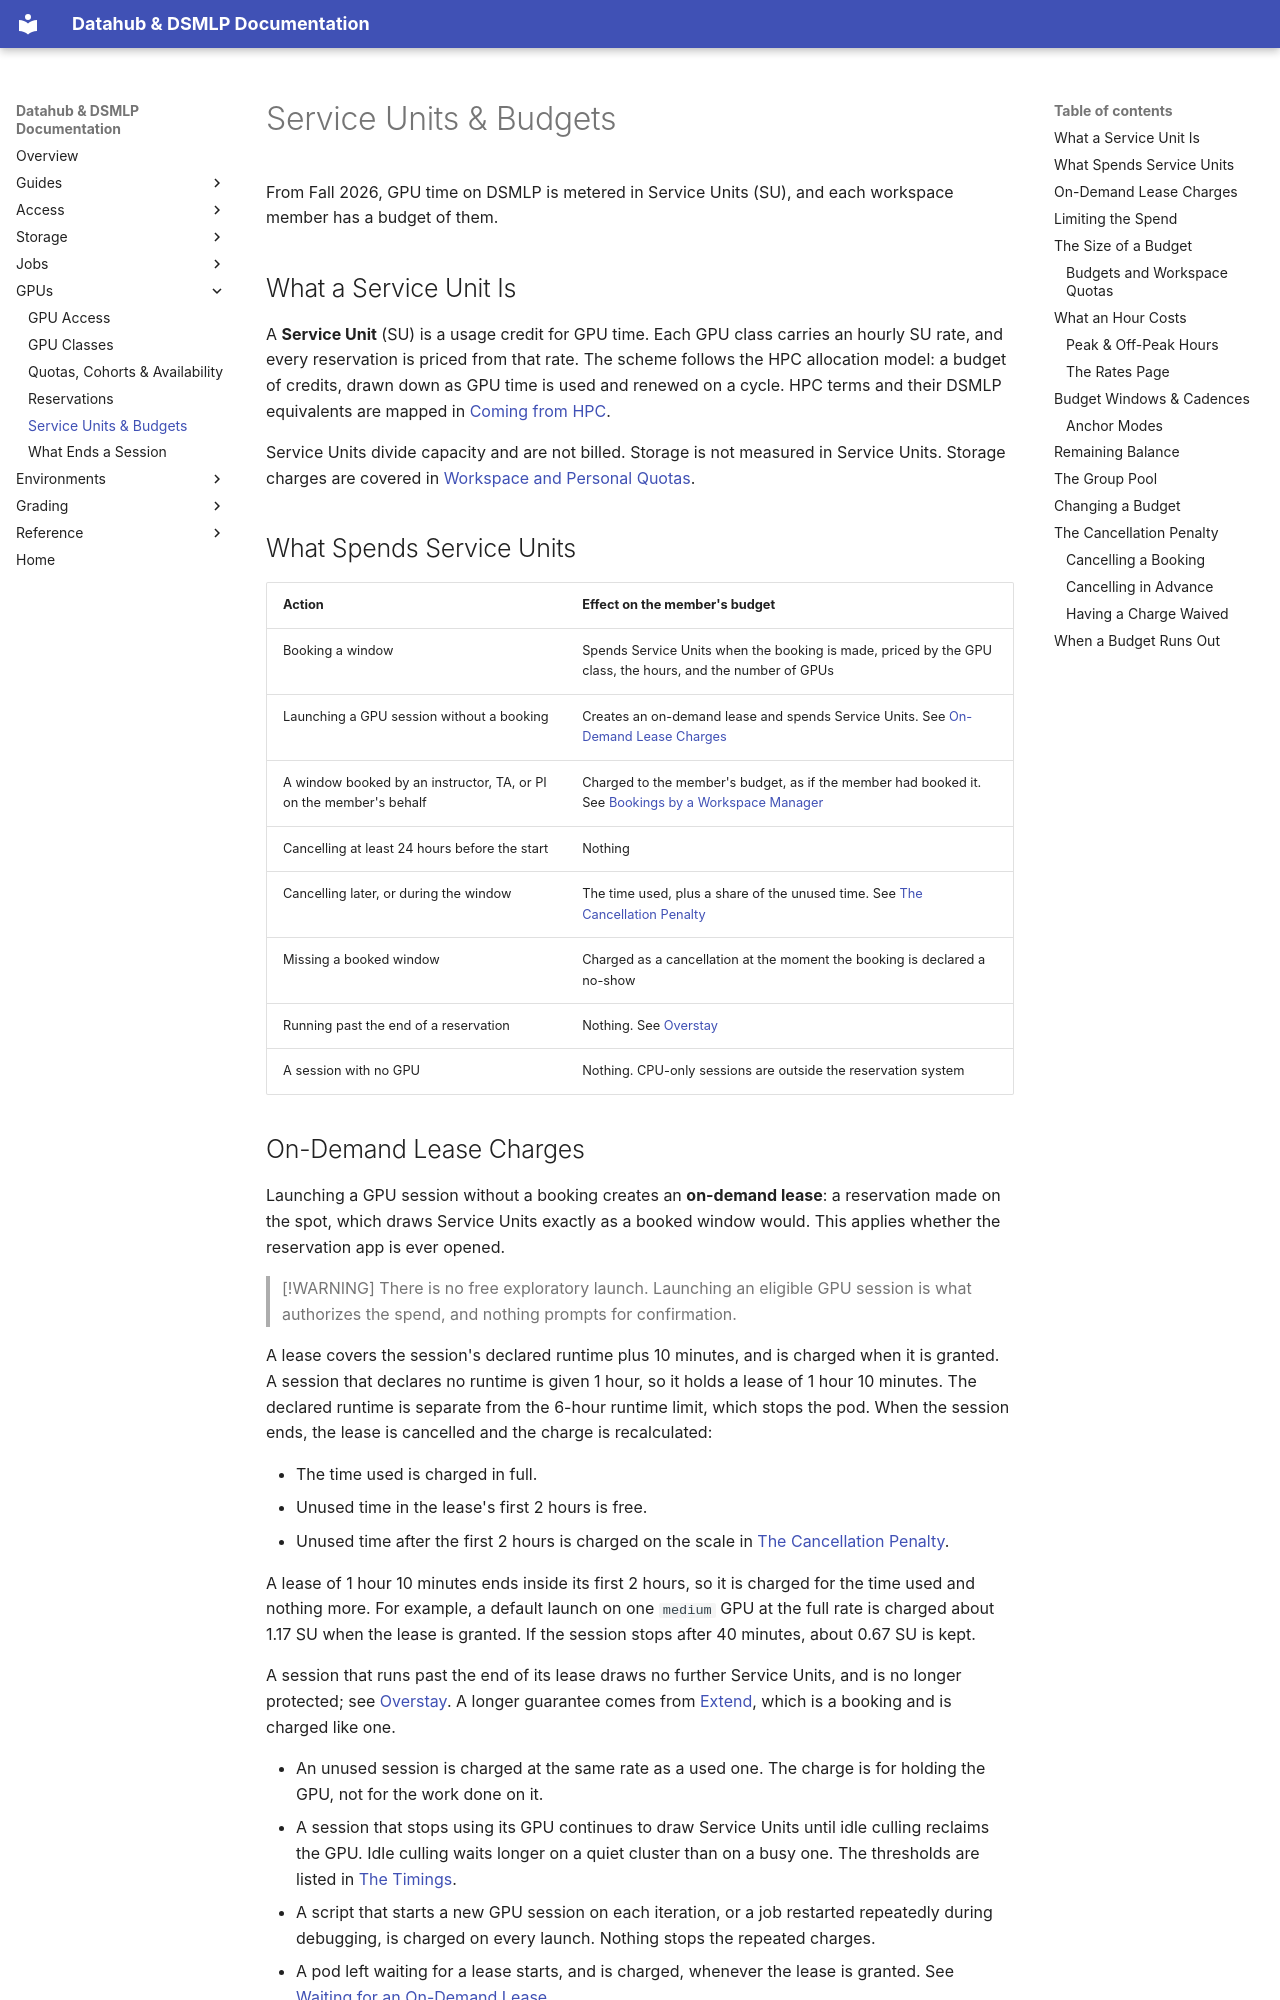

repository: ucsd-ets/dsmlp-docs-public · page: gpu-access/service-units-and-budgets/index.html · generator: mkdocs

# Service Units & Budgets

From Fall 2026, GPU time on DSMLP is metered in Service Units (SU), and each
workspace member has a budget of them.

## What a Service Unit Is

A **Service Unit** (SU) is a usage credit for GPU time. Each GPU class carries
an hourly SU rate, and every reservation is priced from that rate. The scheme
follows the HPC allocation model: a budget of credits, drawn down as GPU time
is used and renewed on a cycle. HPC terms and their DSMLP equivalents are
mapped in
[Coming from HPC](../reference/coming-from-hpc.md).

Service Units divide capacity and are not billed. Storage is not measured in
Service Units. Storage charges are covered in
[Workspace and Personal Quotas](../workspaces-and-storage/your-files-and-quotas.md#workspace-and-personal-quotas).

## What Spends Service Units

| Action | Effect on the member's budget |
|---|---|
| Booking a window | Spends Service Units when the booking is made, priced by the GPU class, the hours, and the number of GPUs |
| Launching a GPU session without a booking | Creates an on-demand lease and spends Service Units. See [On-Demand Lease Charges](#on-demand-lease-charges) |
| A window booked by an instructor, TA, or PI on the member's behalf | Charged to the member's budget, as if the member had booked it. See [Bookings by a Workspace Manager](reservations.md#bookings-by-a-workspace-manager) |
| Cancelling at least 24 hours before the start | Nothing |
| Cancelling later, or during the window | The time used, plus a share of the unused time. See [The Cancellation Penalty](#the-cancellation-penalty) |
| Missing a booked window | Charged as a cancellation at the moment the booking is declared a no-show |
| Running past the end of a reservation | Nothing. See [Overstay](what-ends-a-session.md#overstay) |
| A session with no GPU | Nothing. CPU-only sessions are outside the reservation system |
